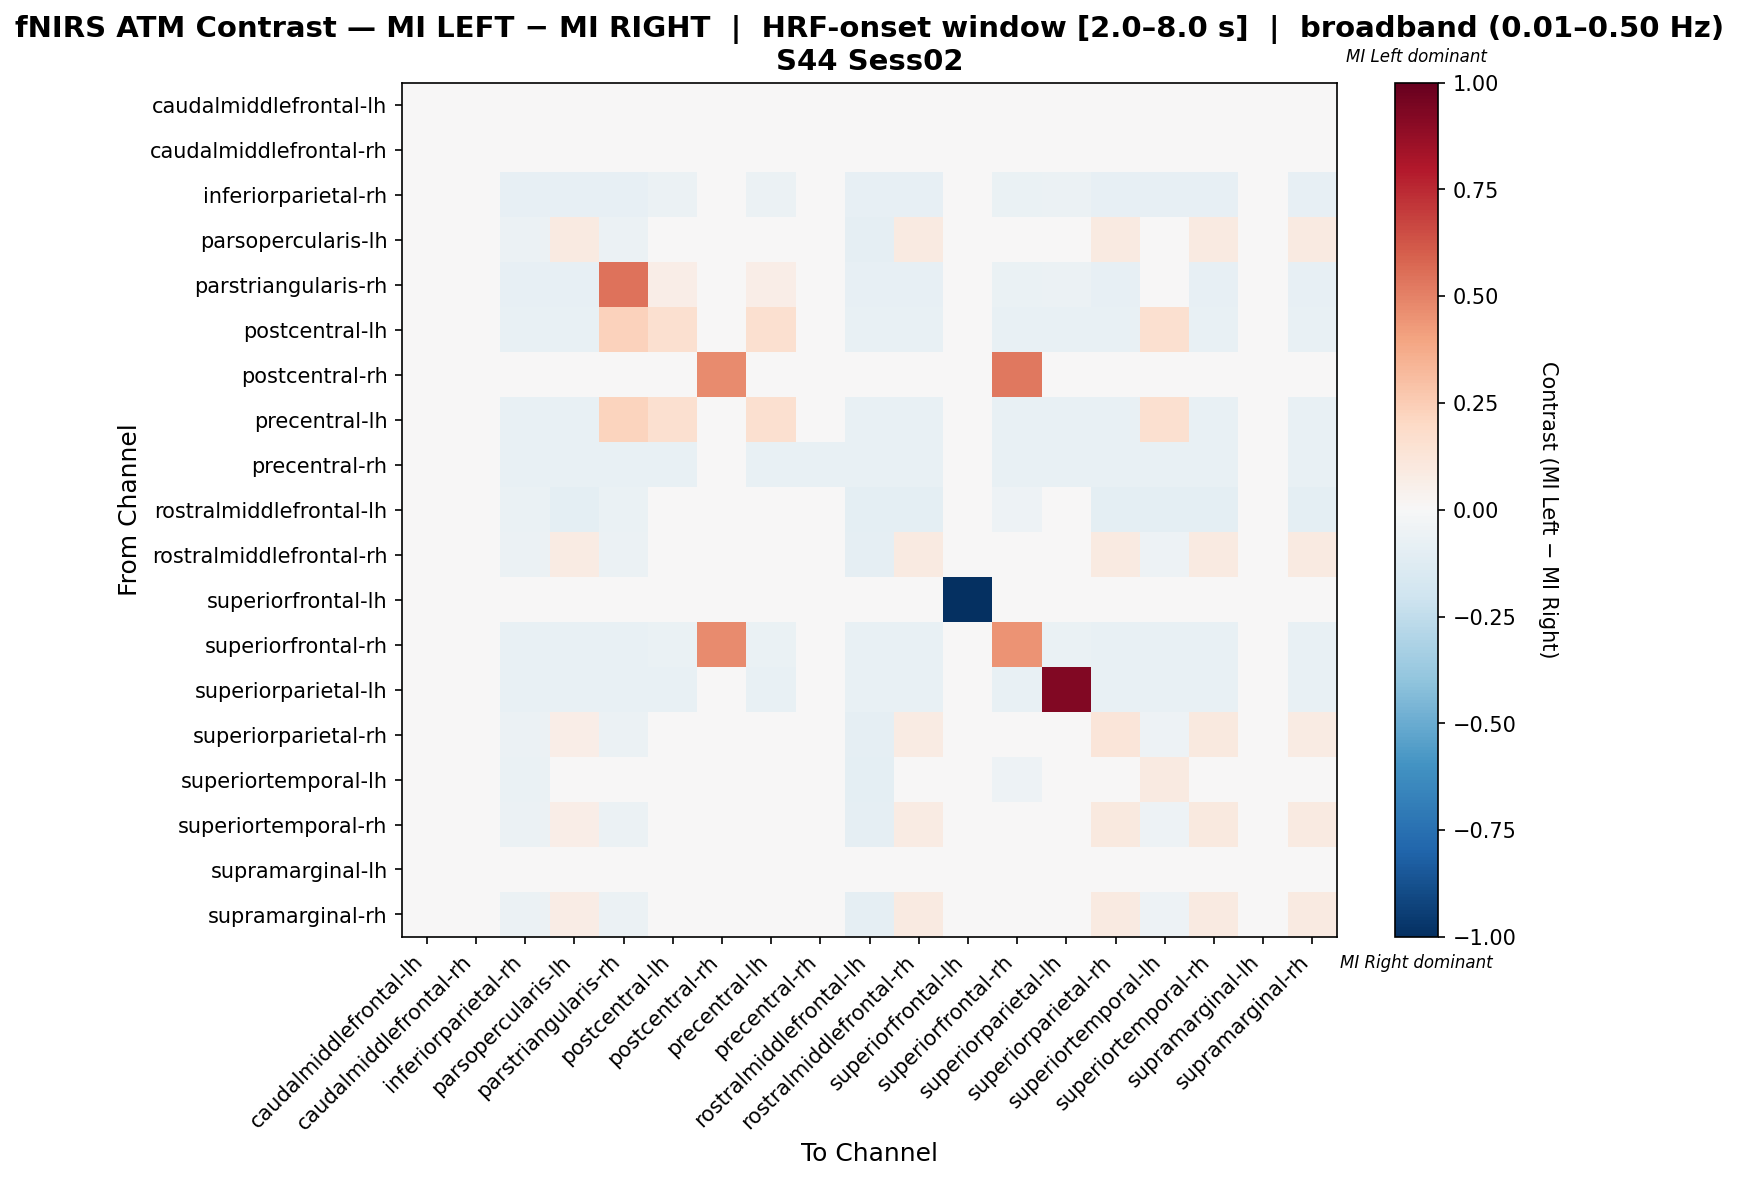

Source data for this figure (header and first rows):
, caudalmiddlefrontal-lh, caudalmiddlefrontal-rh, inferiorparietal-rh, parsopercularis-lh, parstriangularis-rh, postcentral-lh, postcentral-rh, precentral-lh, precentral-rh, rostralmiddlefrontal-lh, rostralmiddlefrontal-rh, superiorfrontal-lh, superiorfrontal-rh, superiorparietal-lh, superiorparietal-rh, superiortemporal-lh, superiortemporal-rh, supramarginal-lh, supramarginal-rh
caudalmiddlefrontal-lh, 0.0, 0.0, 0.0, 0.0, 0.0, 0.0, 0.0, 0.0, 0.0, 0.0, 0.0, 0.0, 0.0, 0.0, 0.0, 0.0, 0.0, 0.0, 0.0
caudalmiddlefrontal-rh, 0.0, 0.0, 0.0, 0.0, 0.0, 0.0, 0.0, 0.0, 0.0, 0.0, 0.0, 0.0, 0.0, 0.0, 0.0, 0.0, 0.0, 0.0, 0.0
inferiorparietal-rh, 0.0, 0.0, -0.0817, -0.0817, -0.0817, -0.05556, 0.0, -0.05882, -0.02614, -0.0817, -0.0817, 0.0, -0.06863, -0.05556, -0.0817, -0.0817, -0.0817, 0.0, -0.0817
parsopercularis-lh, 0.0, 0.0, -0.05963, 0.08841, -0.05963, -0.03899, 0.0, -0.04128, -0.01835, -0.08945, 0.08841, 0.0, -0.04817, -0.03899, 0.08841, -0.04753, 0.08841, 0.0, 0.08841
parstriangularis-rh, 0.0, 0.0, -0.0817, -0.0817, 0.5433, 0.06944, 0.0, 0.06618, -0.02614, -0.0817, -0.0817, 0.0, -0.06863, -0.05556, -0.0817, 0.0433, -0.0817, 0.0, -0.0817
postcentral-lh, 0.0, 0.0, -0.07407, -0.07407, 0.2336, 0.1567, 0.0, 0.1567, -0.03704, -0.07407, -0.07407, 0.0, -0.07407, -0.07407, -0.07407, 0.1567, -0.07407, 0.0, -0.07407
postcentral-rh, 0.0, 0.0, 0.0, 0.0, 0.0, 0.0, 0.4762, 0.0, 0.0, 0.0, 0.0, 0.0, 0.5238, 0.0, 0.0, 0.0, 0.0, 0.0, 0.0
precentral-lh, 0.0, 0.0, -0.07424, -0.07424, 0.2199, 0.1611, 0.0, 0.1611, -0.03493, -0.07424, -0.07424, 0.0, -0.07424, -0.07424, -0.07424, 0.1611, -0.07424, 0.0, -0.07424
precentral-rh, 0.0, 0.0, -0.07143, -0.07143, -0.07143, -0.07143, 0.0, -0.07143, -0.07143, -0.07143, -0.07143, 0.0, -0.07143, -0.07143, -0.07143, -0.07143, -0.07143, 0.0, -0.07143
rostralmiddlefrontal-lh, 0.0, 0.0, -0.06516, -0.09524, -0.06516, -0.04261, 0.0, -0.04511, -0.02005, -0.09524, -0.09524, 0.0, -0.05263, -0.04261, -0.09524, -0.09524, -0.09524, 0.0, -0.09524
rostralmiddlefrontal-rh, 0.0, 0.0, -0.05963, 0.08012, -0.05963, -0.03899, 0.0, -0.04128, -0.01835, -0.08945, 0.09123, 0.0, -0.04817, -0.03899, 0.09123, -0.05056, 0.09123, 0.0, 0.09123
superiorfrontal-lh, 0.0, 0.0, 0.0, 0.0, 0.0, 0.0, 0.0, 0.0, 0.0, 0.0, 0.0, -1.0, 0.0, 0.0, 0.0, 0.0, 0.0, 0.0, 0.0
superiorfrontal-rh, 0.0, 0.0, -0.07692, -0.07692, -0.07692, -0.06538, 0.4762, -0.06923, -0.03077, -0.07692, -0.07692, 0.0, 0.4469, -0.06538, -0.07692, -0.07692, -0.07692, 0.0, -0.07692
superiorparietal-lh, 0.0, 0.0, -0.07407, -0.07407, -0.07407, -0.07407, 0.0, -0.07407, -0.03704, -0.07407, -0.07407, 0.0, -0.07407, 0.9259, -0.07407, -0.07407, -0.07407, 0.0, -0.07407
superiorparietal-rh, 0.0, 0.0, -0.05963, 0.06346, -0.05963, -0.03899, 0.0, -0.04128, -0.01835, -0.08945, 0.07861, 0.0, -0.04817, -0.03899, 0.1241, -0.0541, 0.09881, 0.0, 0.08366
superiortemporal-lh, 0.0, 0.0, -0.06516, 0.02721, 0.01647, 0.01862, 0.0, 0.01611, -0.02005, -0.09524, 0.02721, 0.0, -0.05263, -0.04261, 0.02721, 0.08844, 0.02721, 0.0, 0.02721
superiortemporal-rh, 0.0, 0.0, -0.05963, 0.06956, -0.05963, -0.03899, 0.0, -0.04128, -0.01835, -0.08945, 0.08527, 0.0, -0.04817, -0.03899, 0.101, -0.0528, 0.101, 0.0, 0.09051
supramarginal-lh, 0.0, 0.0, 0.0, 0.0, 0.0, 0.0, 0.0, 0.0, 0.0, 0.0, 0.0, 0.0, 0.0, 0.0, 0.0, 0.0, 0.0, 0.0, 0.0
supramarginal-rh, 0.0, 0.0, -0.05963, 0.07614, -0.05963, -0.03899, 0.0, -0.04128, -0.01835, -0.08945, 0.09244, 0.0, -0.04817, -0.03899, 0.09244, -0.05141, 0.09244, 0.0, 0.09244
